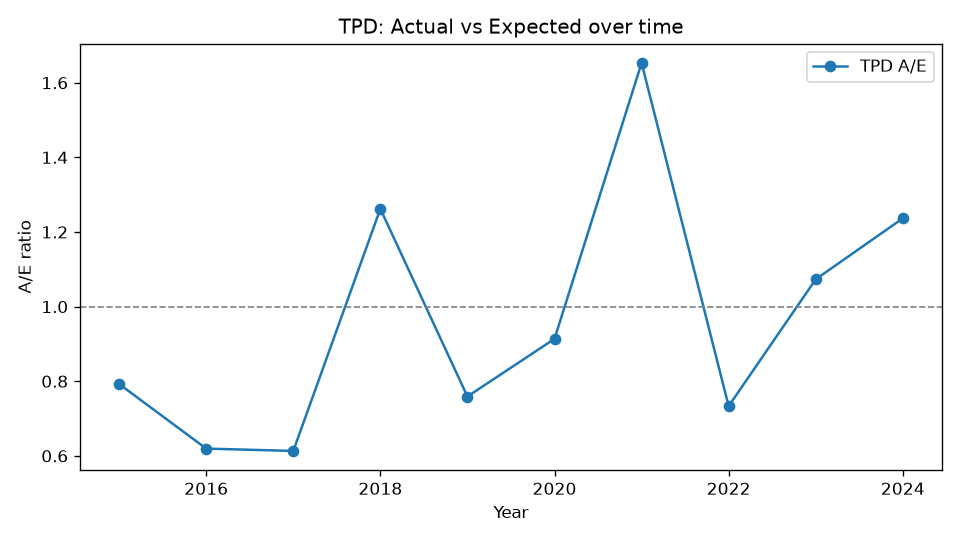

The file beside this chart, header and first rows:
Year, Actual, Expected, AE
2015, 386, 487, 0.7926
2016, 348, 561.8, 0.6195
2017, 383, 624.6, 0.6132
2018, 871, 690.1, 1.262
2019, 575, 757.5, 0.7591
2020, 755, 826.3, 0.9137
2021, 1482, 896.6, 1.653
2022, 714, 973.7, 0.7333
2023, 1129, 1052, 1.073
2024, 1398, 1130, 1.237
